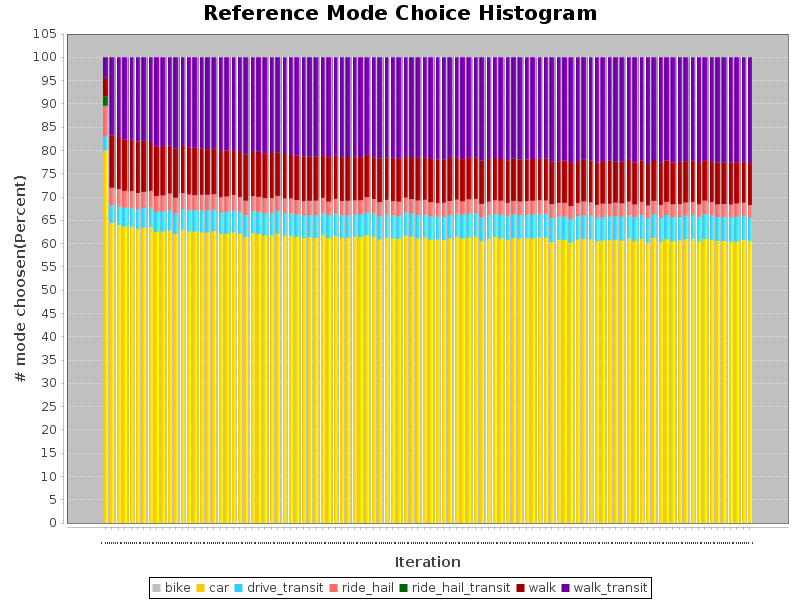

Source data for this figure (header and first rows):
iterations, bike, car, drive_transit, ride_hail, ride_hail_transit, walk, walk_transit
benchmark, 0.0, 80, 3, 6.6, 2, 4, 4.4
0, 0, 64.48, 3.747, 3.773, 0, 11.24, 16.76
1, 0, 63.99, 4.031, 3.659, 0, 11.23, 17.09
2, 0, 63.67, 3.999, 3.657, 0, 11.07, 17.6
3, 0, 63.67, 3.939, 3.667, 0, 11.1, 17.63
4, 0, 63.17, 4.159, 3.523, 0, 11.04, 18.12
5, 0, 63.43, 4.224, 3.462, 0, 10.96, 17.93
6, 0, 63.57, 4.179, 3.584, 0, 10.47, 18.2
7, 0, 62.52, 4.243, 3.458, 0, 10.68, 19.1
8, 0, 62.61, 4.337, 3.401, 0, 10.56, 19.09
9, 0, 62.8, 4.392, 3.554, 0, 10.27, 18.99
10, 0, 62.08, 4.377, 3.381, 0, 10.53, 19.63
11, 0, 62.97, 4.374, 3.502, 0, 10.14, 19.02
12, 0, 62.62, 4.546, 3.359, 0, 10.16, 19.32
13, 0, 62.6, 4.585, 3.216, 0, 10.18, 19.42
14, 0, 62.42, 4.636, 3.415, 0, 9.926, 19.6
15, 0, 62.42, 4.725, 3.349, 0, 9.794, 19.72
16, 0, 62.66, 4.62, 3.33, 0, 9.86, 19.53
17, 0, 62.11, 4.547, 3.288, 0, 9.914, 20.14
18, 0, 62.15, 4.653, 3.315, 0, 9.891, 19.99
19, 0, 62.43, 4.681, 3.344, 0, 9.592, 19.95
20, 0, 62.07, 4.718, 3.221, 0, 9.686, 20.31
21, 0, 61.45, 4.605, 3.133, 0, 9.998, 20.81
22, 0, 62.28, 4.741, 3.189, 0, 9.646, 20.15
23, 0, 62.09, 4.667, 3.264, 0, 9.69, 20.29
24, 0, 61.7, 4.793, 3.257, 0, 9.645, 20.61
25, 0, 61.77, 4.827, 3.195, 0, 9.66, 20.55
26, 0, 62.19, 4.889, 3.175, 0, 9.353, 20.39
27, 0, 61.7, 4.796, 3.181, 0, 9.567, 20.76
28, 0, 61.64, 4.86, 3.175, 0, 9.518, 20.81
29, 0, 61.44, 4.801, 3.08, 0, 9.55, 21.13
30, 0, 61.2, 4.866, 3.04, 0, 9.596, 21.3
31, 0, 61.36, 4.766, 3.069, 0, 9.537, 21.27
32, 0, 61.19, 4.951, 3.075, 0, 9.455, 21.32
33, 0, 61.88, 4.738, 3.183, 0, 9.184, 21.02
34, 0, 61.19, 4.826, 3.016, 0, 9.517, 21.45
35, 0, 61.66, 4.814, 3.11, 0, 9.345, 21.07
36, 0, 61.2, 4.893, 3.037, 0, 9.431, 21.44
37, 0, 61.23, 4.855, 3.117, 0, 9.394, 21.4
38, 0, 61.53, 4.748, 2.996, 0, 9.435, 21.29
39, 0, 61.41, 4.804, 3.096, 0, 9.261, 21.43
40, 0, 61.8, 4.939, 3.224, 0, 9.085, 20.95
41, 0, 61.46, 5.051, 3.049, 0, 8.979, 21.46
42, 0, 60.89, 4.987, 3.038, 0, 9.299, 21.78
43, 0, 61.3, 4.981, 3.107, 0, 9.081, 21.53
44, 0, 61.13, 4.982, 3.011, 0, 9.326, 21.55
45, 0, 61.02, 4.833, 3.155, 0, 9.238, 21.75
46, 0, 61.66, 5.045, 3.149, 0, 8.753, 21.39
47, 0, 61.44, 5.004, 3.098, 0, 9.034, 21.42
48, 0, 61.11, 5.016, 3.118, 0, 9.161, 21.6
49, 0, 61.35, 4.971, 3.091, 0, 9.116, 21.47
50, 0, 60.84, 4.961, 3.089, 0, 9.256, 21.85
51, 0, 60.91, 4.88, 2.911, 0, 9.34, 21.96
52, 0, 60.78, 4.955, 3.022, 0, 9.236, 22.01
53, 0, 61.12, 4.989, 3.031, 0, 9.232, 21.63
54, 0, 61.48, 4.94, 3.035, 0, 8.943, 21.6
55, 0, 61.08, 5.099, 2.908, 0, 9.056, 21.86
56, 0, 61.32, 5.122, 3.043, 0, 8.938, 21.58
57, 0, 61.53, 5.051, 3.014, 0, 8.907, 21.5
58, 0, 60.54, 5.036, 2.957, 0, 9.284, 22.18
... 42 more rows
